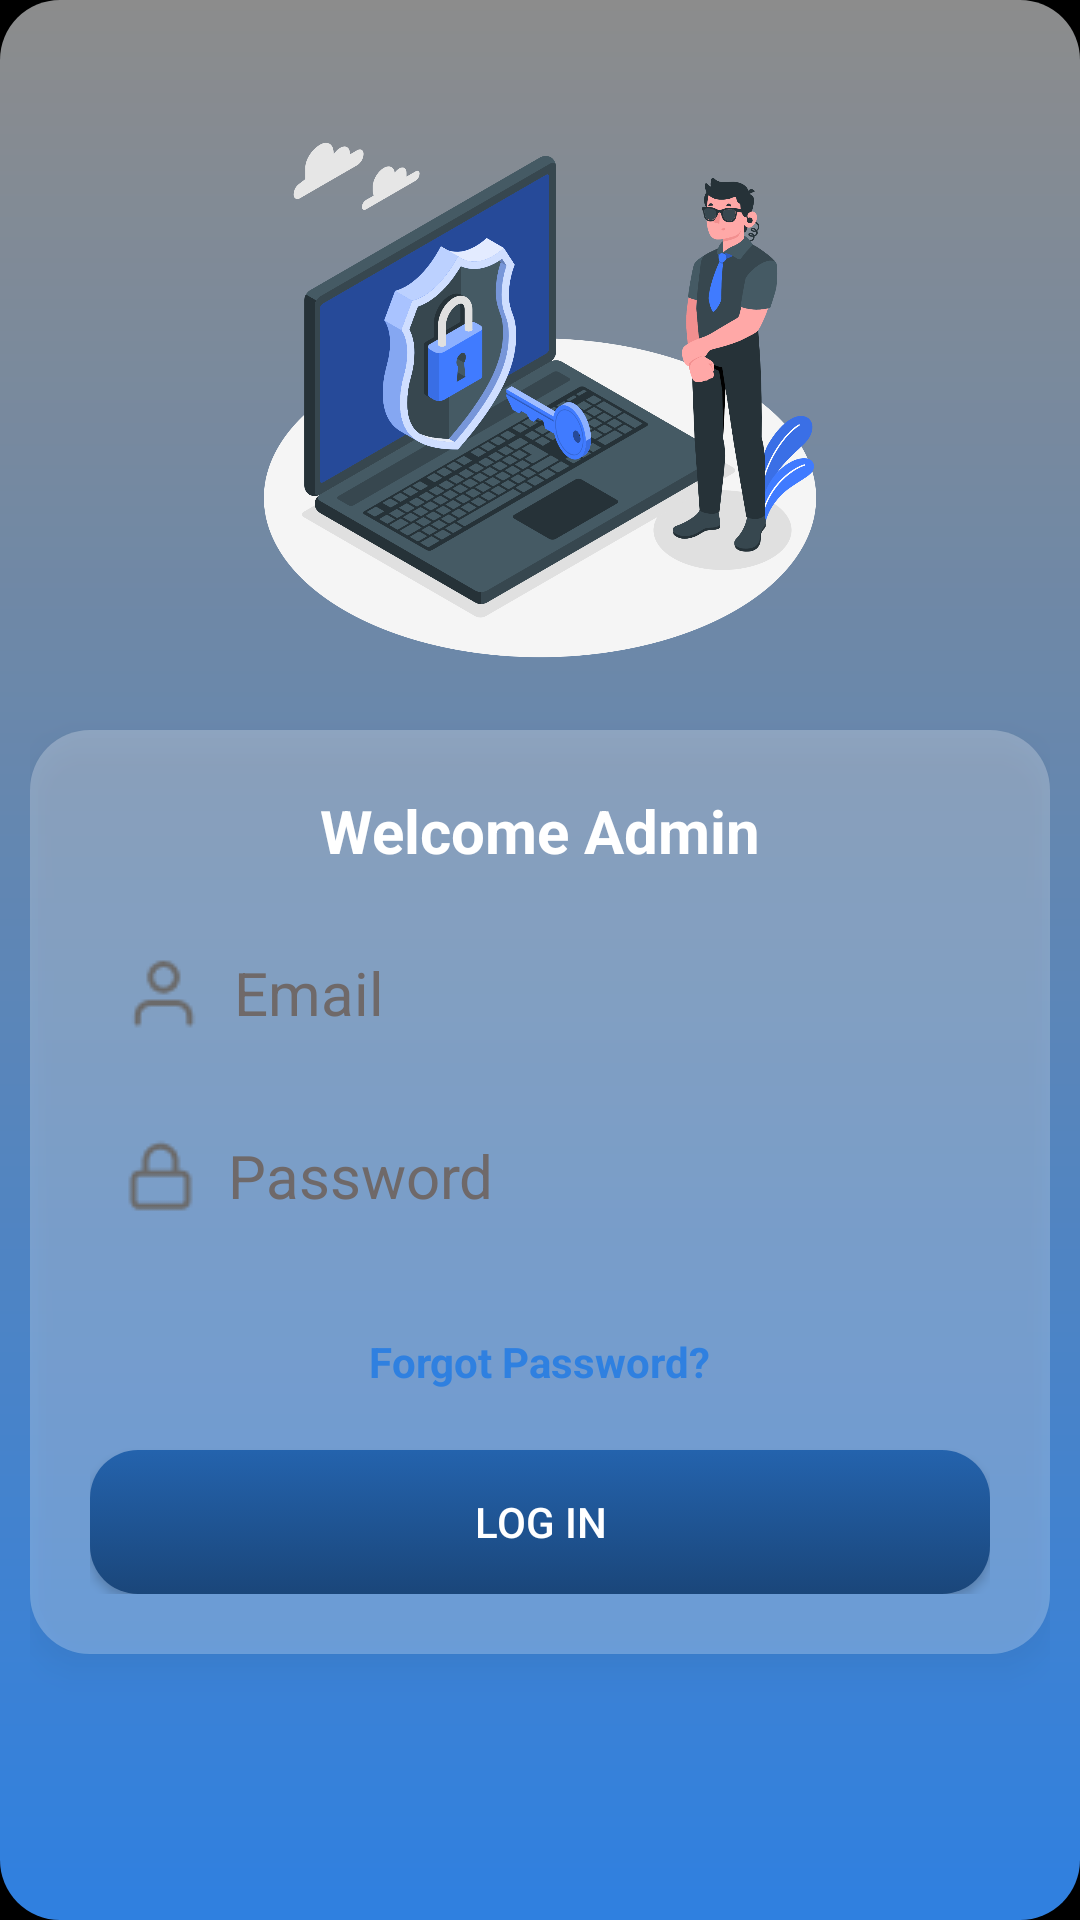

The Android layout XML behind this screen, and the referenced resources:
<!-- AndroidManifest.xml: application theme Theme.FaceAttendanceApp -->
<!-- res/layout/activity_admin_login.xml -->
<?xml version="1.0" encoding="utf-8"?>
<LinearLayout
    xmlns:android="http://schemas.android.com/apk/res/android"
    xmlns:app="http://schemas.android.com/apk/res-auto"
    xmlns:tools="http://schemas.android.com/tools"
    android:layout_width="match_parent"
    android:layout_height="match_parent"
    android:orientation="vertical"
    android:gravity="center"
    android:background="@drawable/login_background_gradient"
    android:padding="10dp"
    tools:ignore="ExtraText">

    <LinearLayout
        android:layout_width="match_parent"
        android:layout_height="wrap_content"
        android:orientation="horizontal"
        android:padding="16dp"
        android:paddingTop="-8dp"
        android:layout_marginTop="-108dp">

        <ImageView
            android:id="@+id/backArrow"
            android:layout_width="40dp"
            android:layout_height="40dp"
            android:clickable="true"
            android:contentDescription="Back"
            android:focusable="true"
            android:src="@drawable/arrowleft"
            app:tint="@color/main" />
    </LinearLayout>

    <ImageView
        android:id="@+id/adminImage"
        android:layout_width="200dp"
        android:layout_height="200dp"
        android:layout_gravity="center"
        android:layout_marginTop="10dp"
        android:src="@drawable/security" />


    <LinearLayout
        android:layout_width="match_parent"
        android:layout_height="wrap_content"
        android:orientation="vertical"
        android:background="@drawable/glass_card_bg"
        android:padding="20dp"
        android:layout_marginTop="16dp"
        android:elevation="6dp"
        android:gravity="center_horizontal">

        
        <TextView
            android:layout_height="wrap_content"
            android:layout_width="match_parent"
            android:layout_gravity="center"
            android:textAlignment="center"
            android:text="Welcome Admin"
            android:textSize="20sp"
            android:textStyle="bold"
            android:textColor="#FFFFFF"
            android:layout_marginBottom="16dp" />

        
        <EditText
            android:id="@+id/email"
            android:layout_width="match_parent"
            android:layout_height="wrap_content"
            android:hint="Email"
            android:drawableStart="@drawable/user"
            android:inputType="textEmailAddress"
            android:background="@drawable/edittext_glass_bg"
            android:padding="11dp"
            android:drawablePadding="10dp"
            android:textSize="20dp"
            android:textColor="#000000"
            android:textColorHint="#6F6969"
            android:layout_marginBottom="12dp"/>

        
        <EditText
            android:id="@+id/password"
            android:layout_width="match_parent"
            android:layout_height="wrap_content"
            android:hint="Password"
            android:drawableLeft="@drawable/lock"
            android:inputType="textPassword"
            android:background="@drawable/edittext_glass_bg"
            android:padding="11dp"
            android:drawablePadding="10dp"
            android:textColor="#000000"
            android:textColorHint="#6F6969"
            android:textSize="20dp"
            android:layout_marginBottom="12dp"/>

        
        <LinearLayout
            android:layout_width="wrap_content"
            android:layout_height="wrap_content"
            android:orientation="horizontal"
            android:gravity="center_vertical"
            android:layout_marginBottom="16dp">

        </LinearLayout>
        <TextView
            android:id="@+id/forgotPasswordText"
            android:layout_width="wrap_content"
            android:layout_height="wrap_content"
            android:text="Forgot Password?"
            android:textColor="@color/main"
            android:textStyle="bold"
            android:layout_gravity="center"
            android:layout_marginBottom="20dp"/>

        
        <androidx.appcompat.widget.AppCompatButton
            android:id="@+id/loginButton"
            android:layout_width="match_parent"
            android:layout_height="wrap_content"
            android:text="Log in"
            android:textColor="#FFFFFF"
            android:background="@drawable/button_gradient"
            android:padding="12dp"
            app:backgroundTint="@null"/>
    </LinearLayout>
</LinearLayout>
<!-- resources referenced by this layout -->
<resources>
  <color name="main">#2F80E0</color>
  <!-- drawable button_gradient (drawable) -->
  <?xml version="1.0" encoding="utf-8"?>
  <selector xmlns:android="http://schemas.android.com/apk/res/android">
      <item android:state_pressed="true">
          <shape android:shape="rectangle">
              <gradient
                  android:startColor="#2463AD"
                  android:endColor="#1A467A"
                  android:angle="90" />
              <corners android:radius="16dp" />
          </shape>
      </item>
      <item>
          <shape android:shape="rectangle">
              <gradient
                  android:startColor="#1A467A"
                  android:endColor="#2463AD"
                  android:angle="90" />
              <corners android:radius="16dp" />
          </shape>
      </item>
  </selector>
  <!-- drawable glass_card_bg (drawable) -->
  <shape xmlns:android="http://schemas.android.com/apk/res/android"
      android:shape="rectangle">
      <solid android:color="#40FFFFFF"/> 
      <corners android:radius="20dp"/>
  </shape>
  <!-- drawable lock: png bitmap (drawable, 539 bytes) -->
  <!-- drawable login_background_gradient (drawable) -->
  <?xml version="1.0" encoding="utf-8"?>
  <layer-list xmlns:android="http://schemas.android.com/apk/res/android">
      <item>
          <shape android:shape="rectangle">
              <corners android:radius="20dp" />
              <gradient
                  android:type="linear"
                  android:angle="270"
                  android:startColor="#8C8C8C"
                  android:endColor="#2F80E0"
                  android:useLevel="false" />
          </shape>
      </item>
  </layer-list>
  <!-- drawable security: png bitmap (drawable, 434247 bytes) -->
  <!-- drawable user: png bitmap (drawable, 637 bytes) -->
  <style name="Theme.FaceAttendanceApp" parent="Theme.MaterialComponents.NoActionBar">
          <item name="colorPrimary">@color/splash_bg</item>
          <item name="colorSecondary">@color/main</item>
          <item name="android:windowBackground">@android:color/black</item>
          <item name="android:colorBackground">@android:color/black</item>
      </style>
  <color name="splash_bg">#0D1117</color>
</resources>
